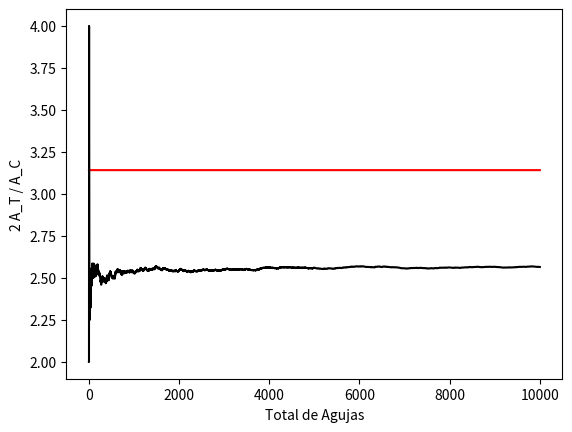

Here is the Python script that generated this plot:
# -*- coding: utf-8 -*-
"""
Created on Thu May 18 11:05:10 2017

[redacted]
"""


import math
import numpy
import matplotlib.pyplot as plt
import matplotlib.font_manager as font_manager
import random

font_path = 'C:\Windows\Fonts\consola.ttf'
font_prop = font_manager.FontProperties(fname=font_path, size=12)

CL = 0
NN = 0
 
PIa = []
PIb = []
NNa = []
PIc = []
ANGLES = []
 
for ii in range(10000):
 
    PPy = random.uniform(0.0,1.0) #A-end y position (lines separated by unit distance)
 
    RRx = random.uniform(0.0,1.0) #x projection
    RRy = numpy.sqrt(1.0 - RRx**2) #y projection
 
    QQy = PPy + RRy #B-end y position
    QQyf = math.floor(QQy)
    PPyf = math.floor(PPy)
 
    NN = NN + 1
    if (QQyf-PPyf > 0.0): #if crossing line
        CL = CL + 1
 
    NNa.append(NN)
    PIc.append(math.pi)
    RAT = (1.0*CL)/(1.0*NN)
    if (CL==0):
        PIa.append(0)
    else:
        PIa.append(2.0/RAT)
 
    PIb.append(4*RAT)
 
    ANGLES.append(abs(math.atan(RRy/(RRx+0.0001)))/math.pi)
 
print (PIa[-1])
print (PIb[-1])
 
plt.figure(1)
plt.xlabel("Total de Agujas")
plt.ylabel("2 A_T / A_C")
plt.plot(NNa,PIc,'r')
plt.plot(NNa,PIa,'k')
#plt.savefig('DPI1.png')
# 
#plt.figure(2)
#plt.hist(ANGLES, bins=10)
#plt.xlabel("Acute angle in factors of pi")
#plt.ylabel("Needles dropped")
#plt.savefig('DPI2.png')
 
plt.figure(2)
plt.xlabel("Total de agujas")
plt.ylabel("Valor aproximado de $\pi$")
plt.plot(NNa,PIc,'r')
plt.plot(NNa,PIb,'k', label='Agujas =' + str(NN))
plt.legend(loc=1, prop=font_prop)
plt.title('Aproximación del valor de $\pi$ \ncon el número de agujas que cruzan')
#plt.savefig('aproximacionPi_' +str(NN)+'.eps')
 
plt.show()